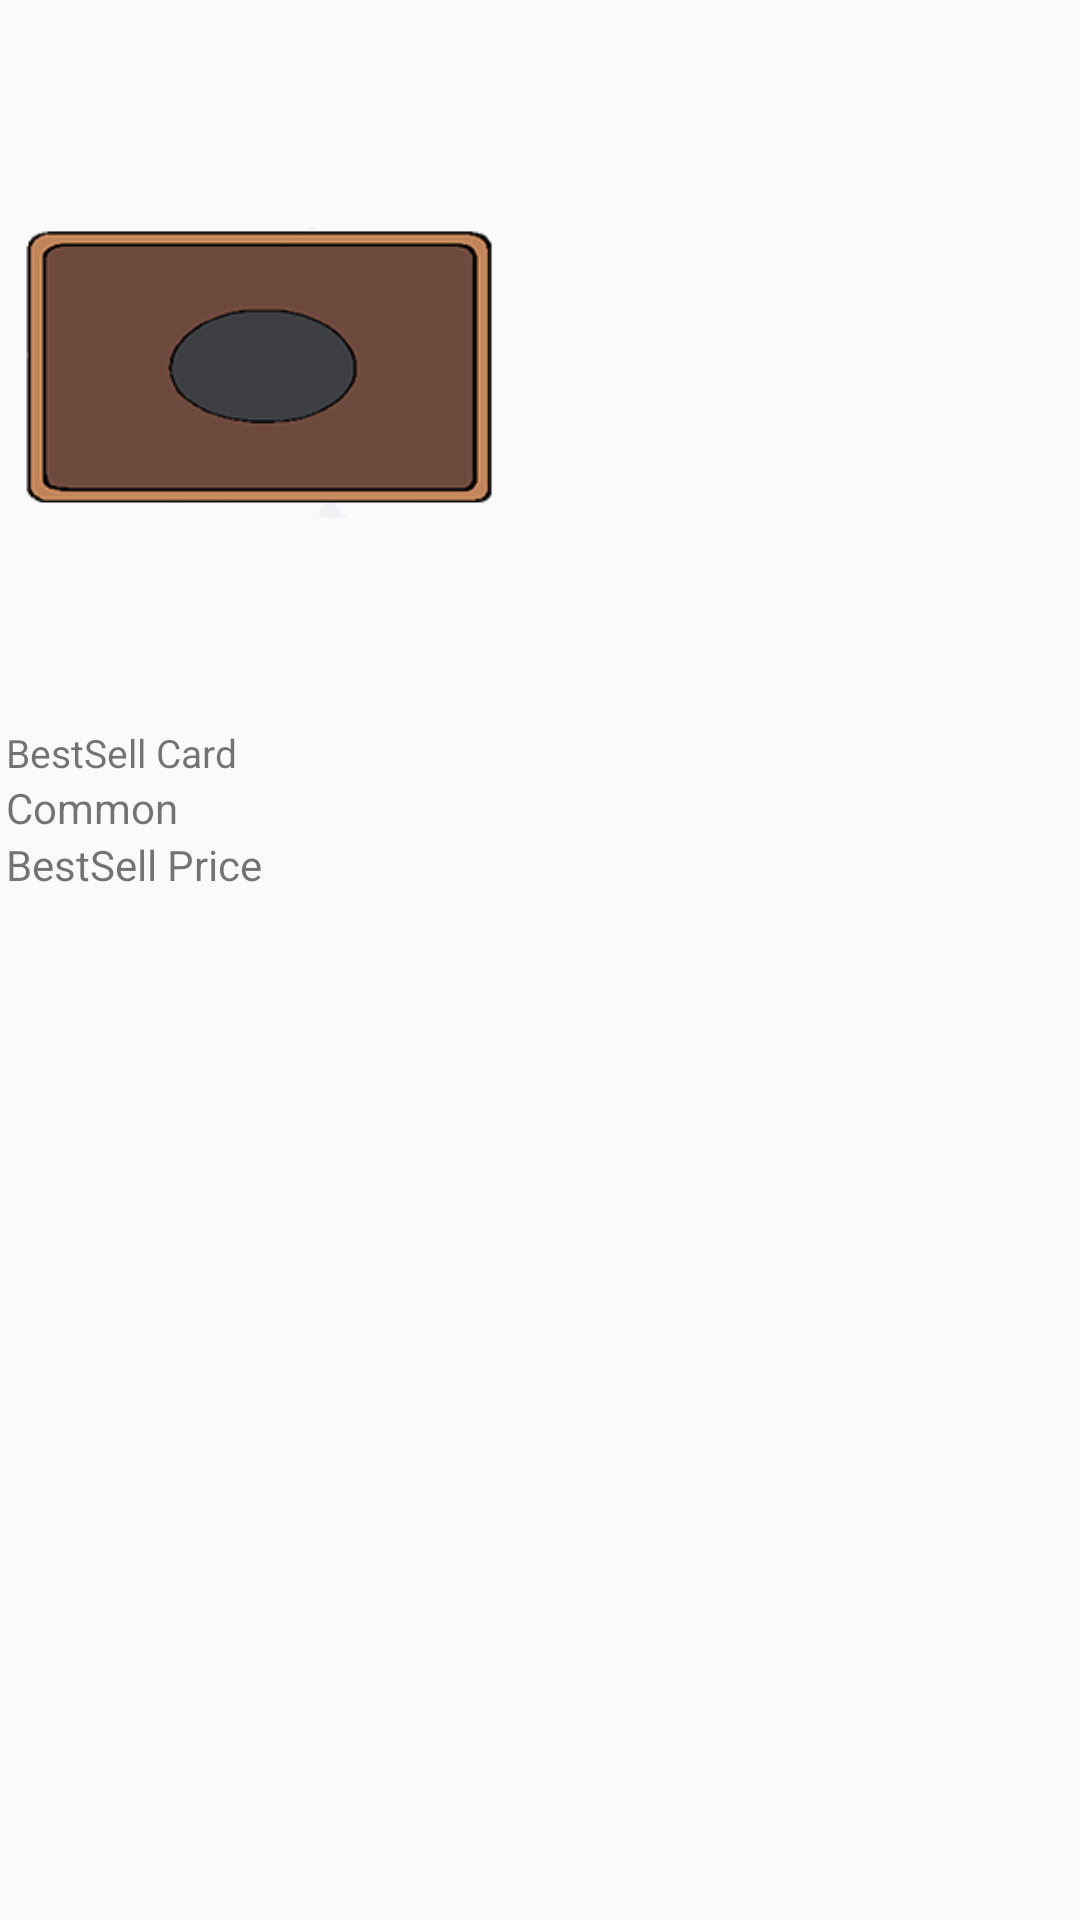

Layout XML and referenced resources for this Android screen:
<!-- AndroidManifest.xml: application theme Theme.CardShop -->
<!-- res/layout/single_bestsell_item.xml -->
<?xml version="1.0" encoding="utf-8"?>
<LinearLayout xmlns:android="http://schemas.android.com/apk/res/android"
    android:orientation="vertical"
    android:padding="2dp"
    android:layout_width="wrap_content"
    android:layout_height="wrap_content">
        <ImageView
            android:layout_width="160dp"
            android:layout_height="230dp"
            android:layout_margin="5dp"
            android:id="@+id/bs_img"
            android:src="@drawable/cardbackground"/>
        <TextView
            android:id="@+id/bs_name"
            android:layout_width="wrap_content"
            android:layout_height="wrap_content"
            android:maxWidth="170dp"
            android:text="@string/bestsell_card"
            android:textSize="13sp" />
        <TextView
            android:id="@+id/bs_rarity"
            android:layout_width="wrap_content"
            android:layout_height="wrap_content"
            android:text="@string/common"
            android:textSize="14sp" />
        <TextView
            android:id="@+id/bs_cost"
            android:layout_width="wrap_content"
            android:layout_height="wrap_content"
            android:text="@string/bestsell_price"
            android:textSize="14sp" />
</LinearLayout>
<!-- resources referenced by this layout -->
<resources>
  <!-- drawable cardbackground: png bitmap (drawable, 8201 bytes) -->
  <string name="bestsell_card">BestSell Card</string>
  <string name="bestsell_price">BestSell Price</string>
  <string name="common">Common</string>
  <style name="Theme.CardShop" parent="Theme.AppCompat.Light.NoActionBar">
          
          <item name="colorPrimary">@color/white</item>
          <item name="colorPrimaryVariant">@color/white</item>
          <item name="colorOnPrimary">@color/white</item>
          
          <item name="colorSecondary">@color/teal_200</item>
          <item name="colorSecondaryVariant">@color/teal_700</item>
          <item name="colorOnSecondary">@color/black</item>
          
          <item name="android:statusBarColor">?attr/colorPrimaryVariant</item>
          
      </style>
  <color name="white">#FFFFFFFF</color>
  <color name="teal_200">#FF03DAC5</color>
  <color name="teal_700">#FF018786</color>
  <color name="black">#FF000000</color>
</resources>
